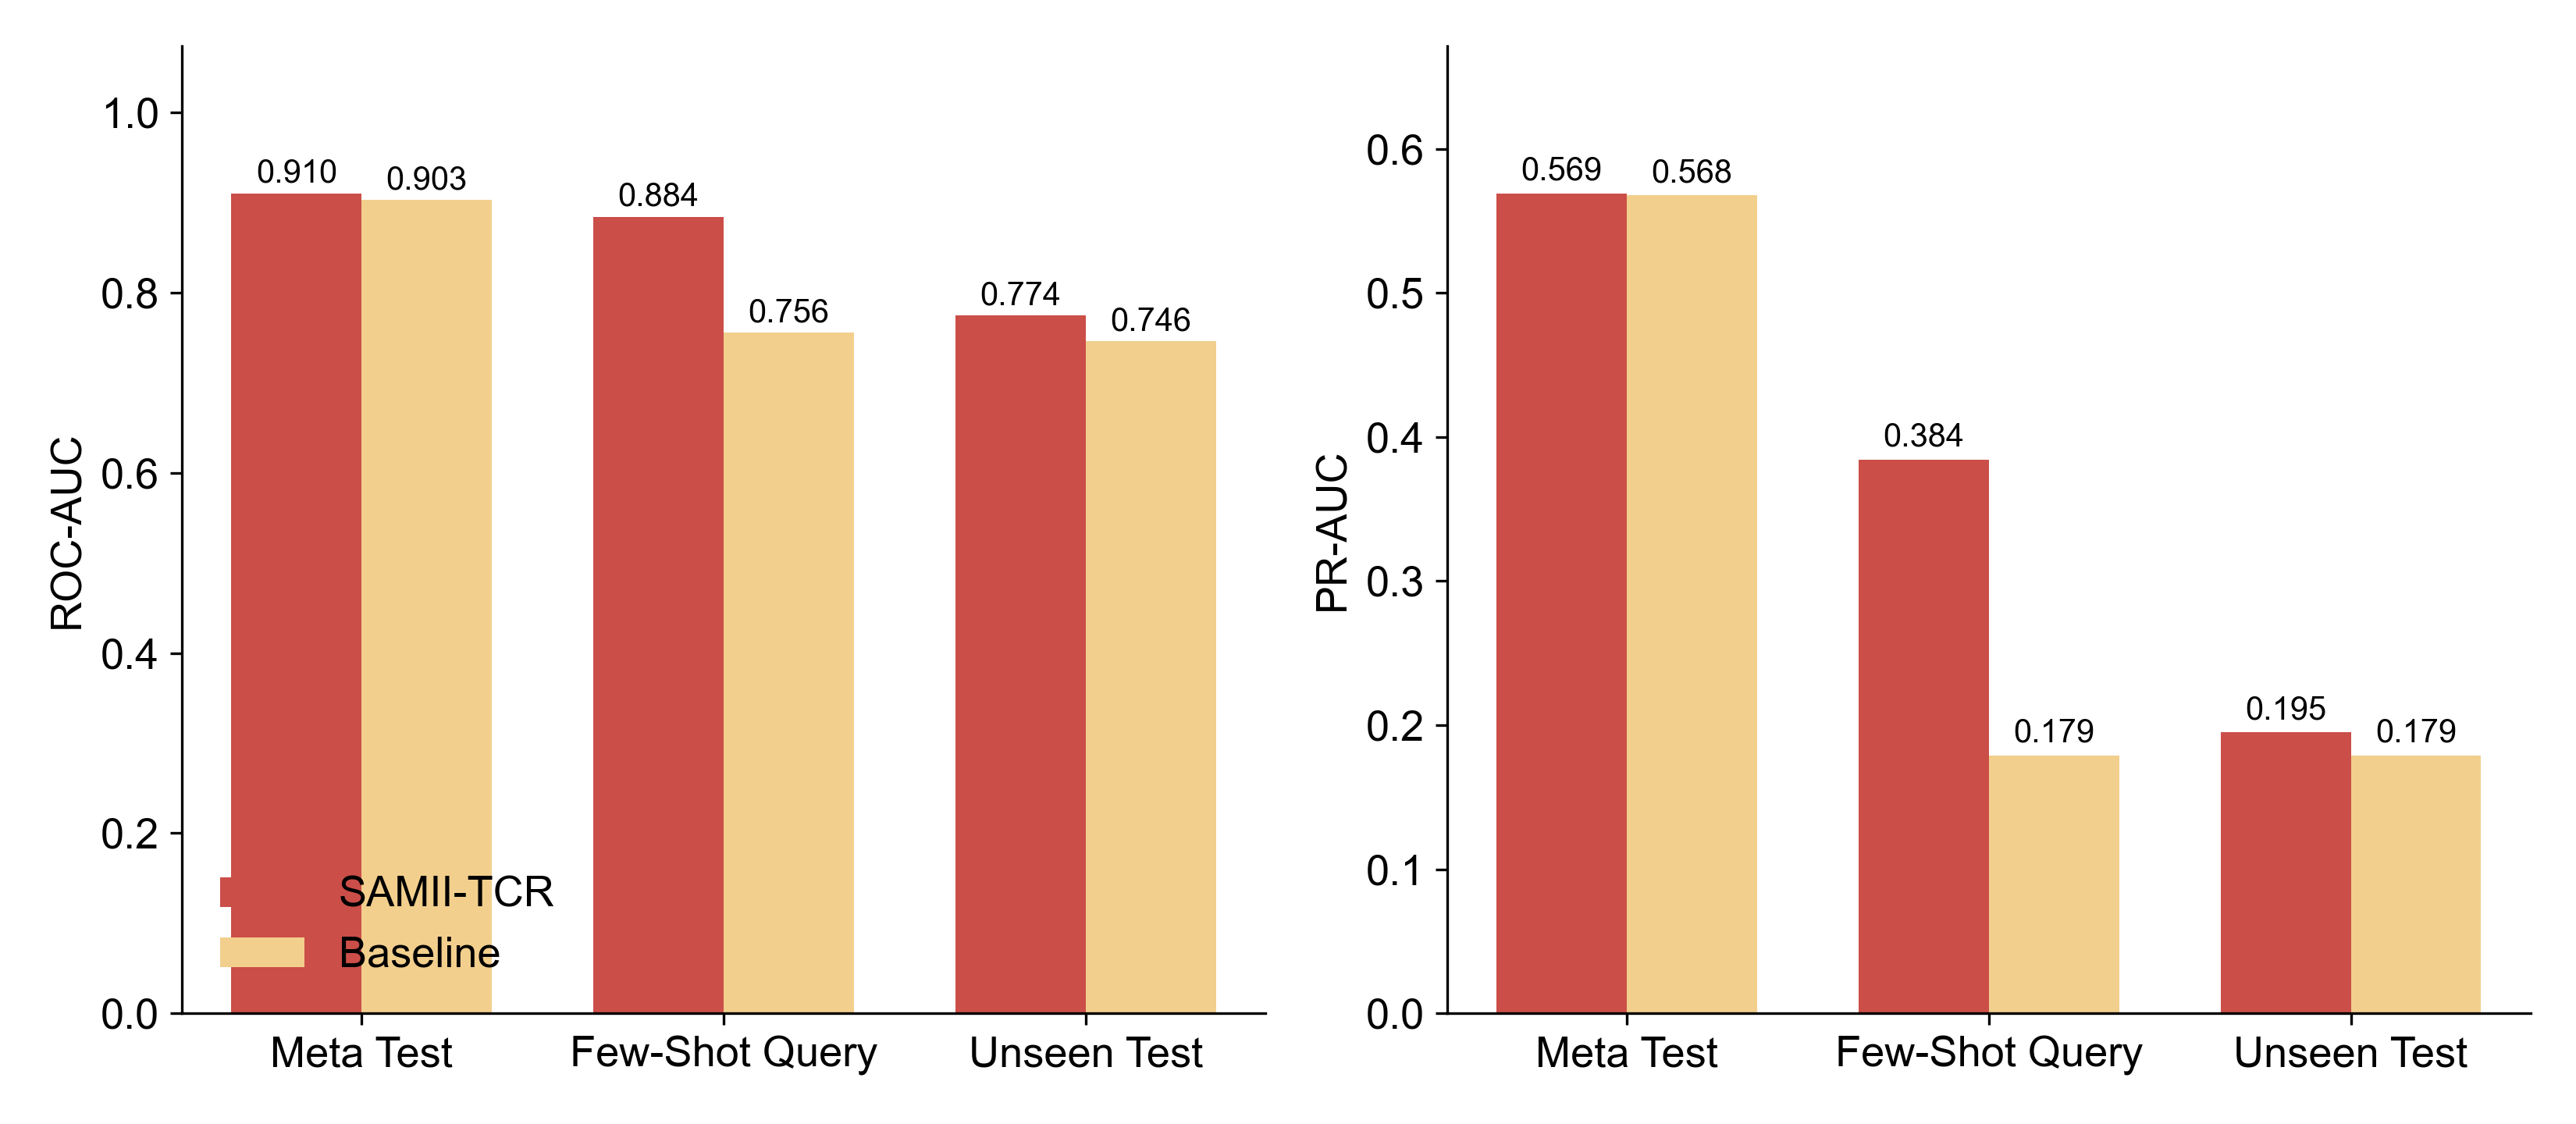

Values plotted in this chart, from the file beside it:
dataset, model, ROC_AUC, PR_AUC
10x_meta_test, SAMII-TCR, 0.9101, 0.5691
10x_meta_test, Baseline, 0.9027, 0.5676
10x_few_test_query, SAMII-TCR, 0.8841, 0.3843
10x_few_test_query, Baseline, 0.7557, 0.1788
10x_unseen_test, SAMII-TCR, 0.7743, 0.1949
10x_unseen_test, Baseline, 0.746, 0.179
